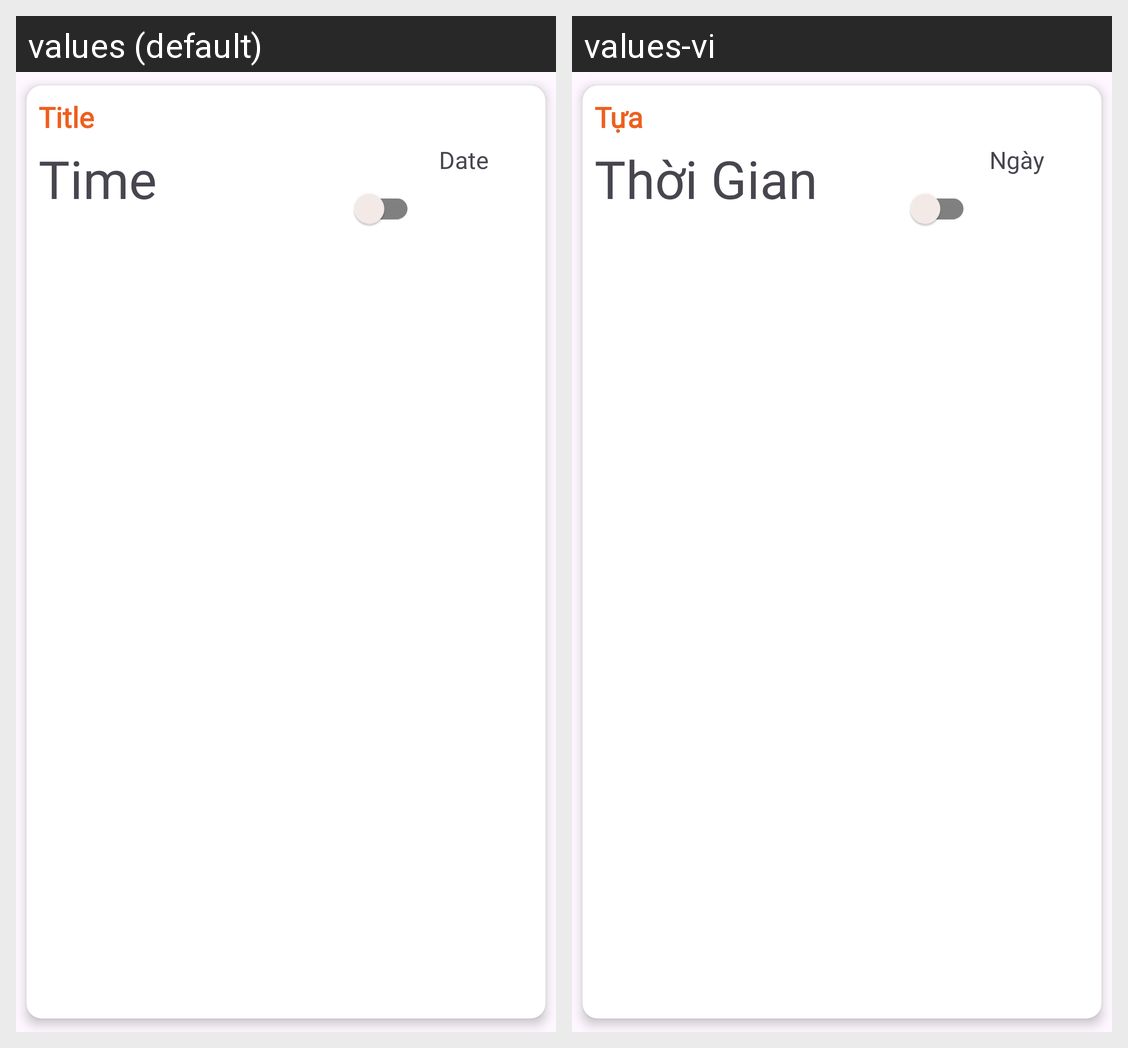

The Android screen above is rendered under two locales of the same app. Produce the string resources it draws, with the default and per-locale values.
Android screen res/layout/reminder_item.xml rendered under 2 locales, left to right: values (default), values-vi. Device: Nexus 5 (rendered at 1080×1920; each locale shown at half size, 540×960, under a caption strip naming it); theme Theme.SimpleNote.
Strings drawn on this screen, with the default value and each locale's value (text and hints the layout hard-codes, and strings that could not be matched under every locale, appear in the picture but are not listed):

titleTextView
  values: Title
  values-vi: Tựa

time
  values: Time
  values-vi: Thời Gian

date
  values: Date
  values-vi: Ngày
